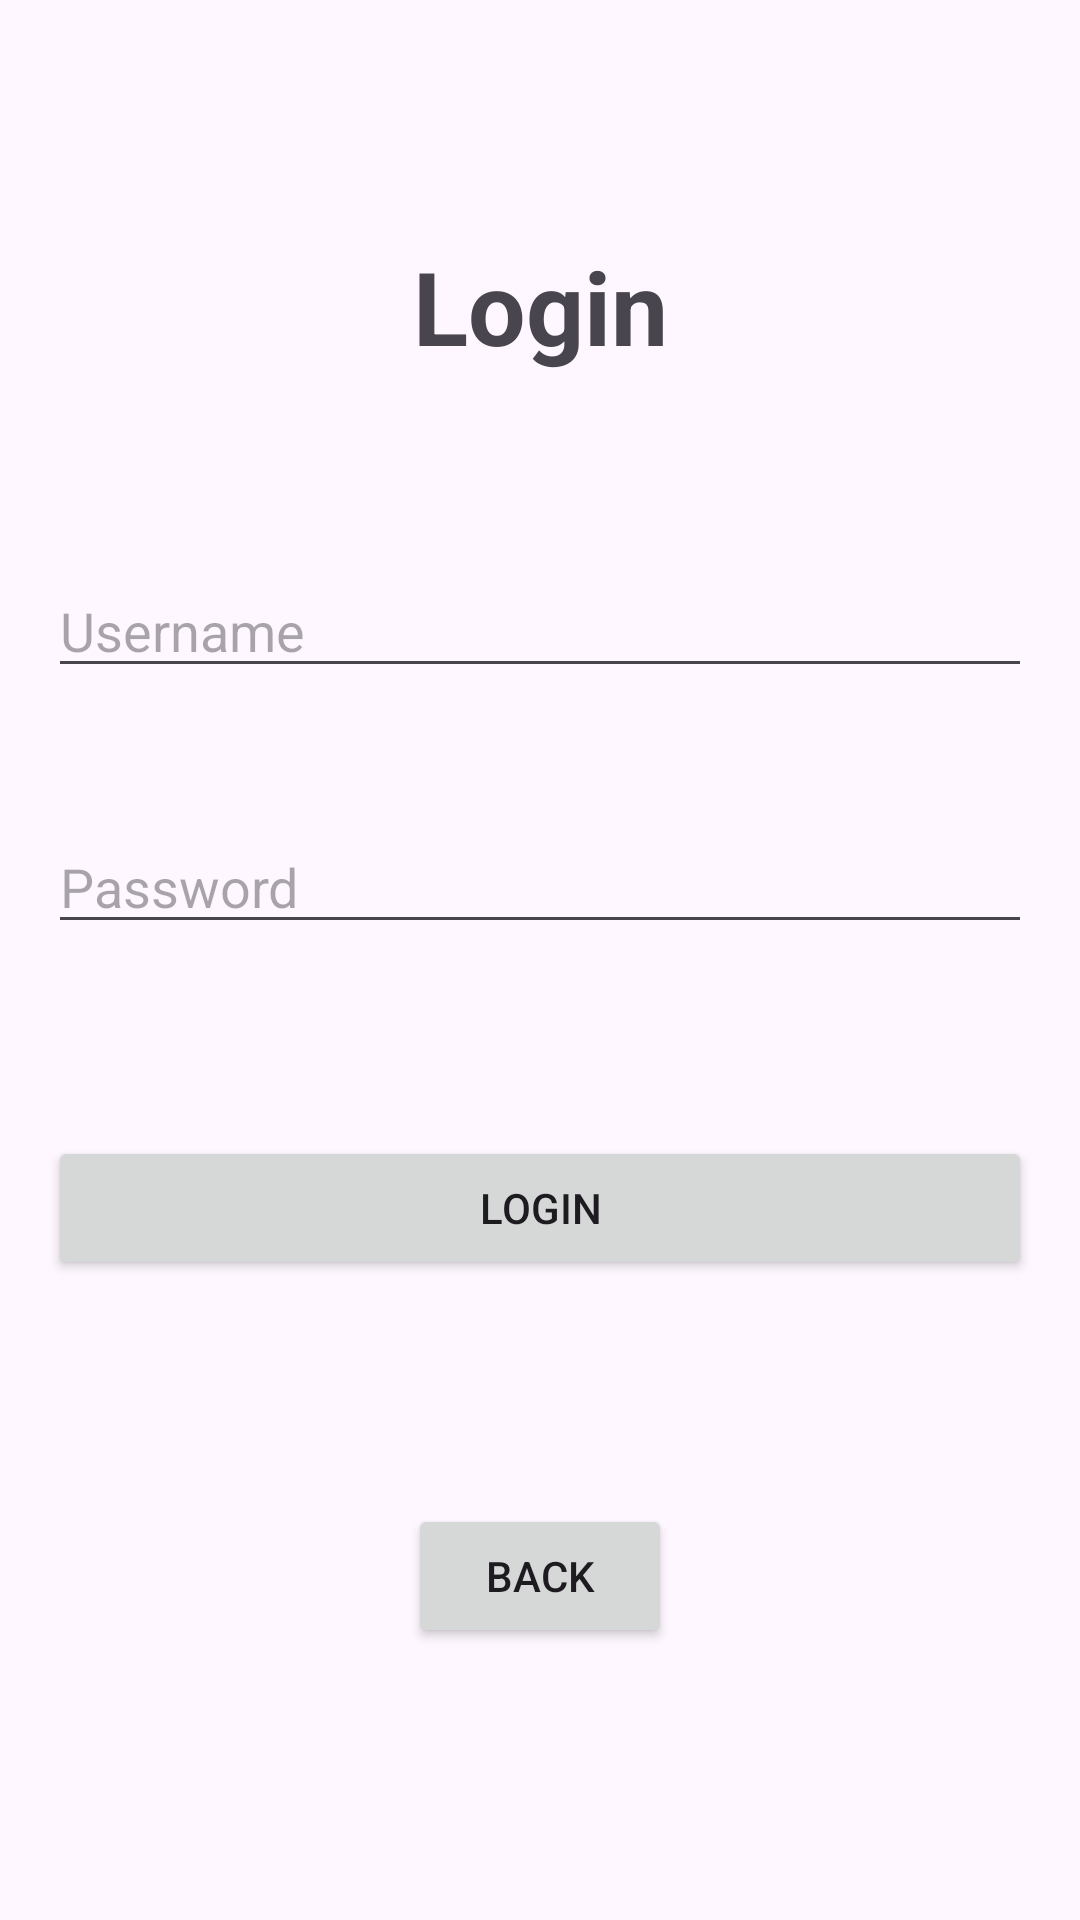

This screen was rendered from an Android layout file. Write that file and the resources it references.
<!-- AndroidManifest.xml: application theme Theme.KitchenGenie -->
<!-- res/layout/activity_login.xml -->
<androidx.constraintlayout.widget.ConstraintLayout xmlns:android="http://schemas.android.com/apk/res/android" xmlns:app="http://schemas.android.com/apk/res-auto" xmlns:tools="http://schemas.android.com/tools" android:layout_width="match_parent" android:layout_height="match_parent" android:padding="16dp" tools:context=".LoginActivity">
    <EditText android:id="@+id/editTextUsername" android:layout_width="0dp" android:layout_height="wrap_content" android:layout_marginTop="172dp" android:hint="Username" app:layout_constraintEnd_toEndOf="parent" app:layout_constraintHorizontal_bias="0.0" app:layout_constraintStart_toStartOf="parent" app:layout_constraintTop_toTopOf="parent"/>
    <EditText android:id="@+id/editTextPassword" android:layout_width="0dp" android:layout_height="wrap_content" android:layout_marginTop="44dp" android:hint="Password" android:inputType="textPassword" app:layout_constraintEnd_toEndOf="parent" app:layout_constraintHorizontal_bias="1.0" app:layout_constraintStart_toStartOf="parent" app:layout_constraintTop_toBottomOf="@+id/editTextUsername"/>
    <Button android:id="@+id/buttonLogin" android:layout_width="0dp" android:layout_height="wrap_content" android:layout_marginTop="64dp" android:text="Login" app:layout_constraintEnd_toEndOf="parent" app:layout_constraintHorizontal_bias="1.0" app:layout_constraintStart_toStartOf="parent" app:layout_constraintTop_toBottomOf="@+id/editTextPassword"/>
    <TextView android:id="@+id/textView" android:layout_width="wrap_content" android:layout_height="wrap_content" android:text="Login" android:textSize="34sp" android:textStyle="bold" app:layout_constraintBottom_toTopOf="@+id/editTextUsername" app:layout_constraintEnd_toEndOf="parent" app:layout_constraintStart_toStartOf="parent" app:layout_constraintTop_toTopOf="parent"/>
    <Button android:id="@+id/BackBTN" android:layout_width="wrap_content" android:layout_height="wrap_content" android:text="Back" app:layout_constraintBottom_toBottomOf="parent" app:layout_constraintEnd_toEndOf="parent" app:layout_constraintStart_toStartOf="parent" app:layout_constraintTop_toBottomOf="@+id/buttonLogin"/>
</androidx.constraintlayout.widget.ConstraintLayout>
<!-- resources referenced by this layout -->
<resources>
  <style name="Theme.KitchenGenie" parent="Base.Theme.KitchenGenie" />
  <style name="Base.Theme.KitchenGenie" parent="Theme.Material3.DayNight.NoActionBar">
          
          
      </style>
</resources>
